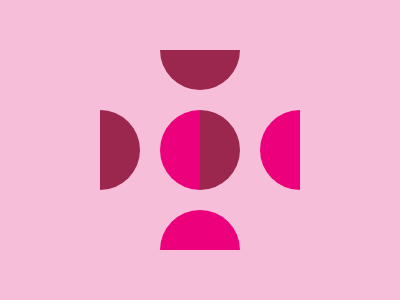

Write the HTML and CSS that draws this image.

<body bgcolor=#F7BED9><div id=a></div><div id=b></div><div id=c></div><div id=d></div><div id=e></div><div id=f></div><style>#a{width:80;height:40;background:#9C274E;border-radius:0 0 150px 150px;position:fixed;top:50;left:160}#b{width:80;height:40;background:#EC007B;border-radius:150px 150px 0 0;position:fixed;top:210;left:160}#c{width:40;height:80;background:#9C274E;border-radius:0 150px 150px 0;position:fixed;top:110;left:100}#d{width:40;height:80;background:#EC007B;border-radius:150px 0 0 150px;position:fixed;top:110;left:260}#e{width:40;height:80;background:#EC007B;border-radius:150px 0 0 150px;position:fixed;top:110;left:160}#f{width:40;height:80;background:#9C274E;border-radius:0 150px 150px 0;position:fixed;top:110;left:200}s